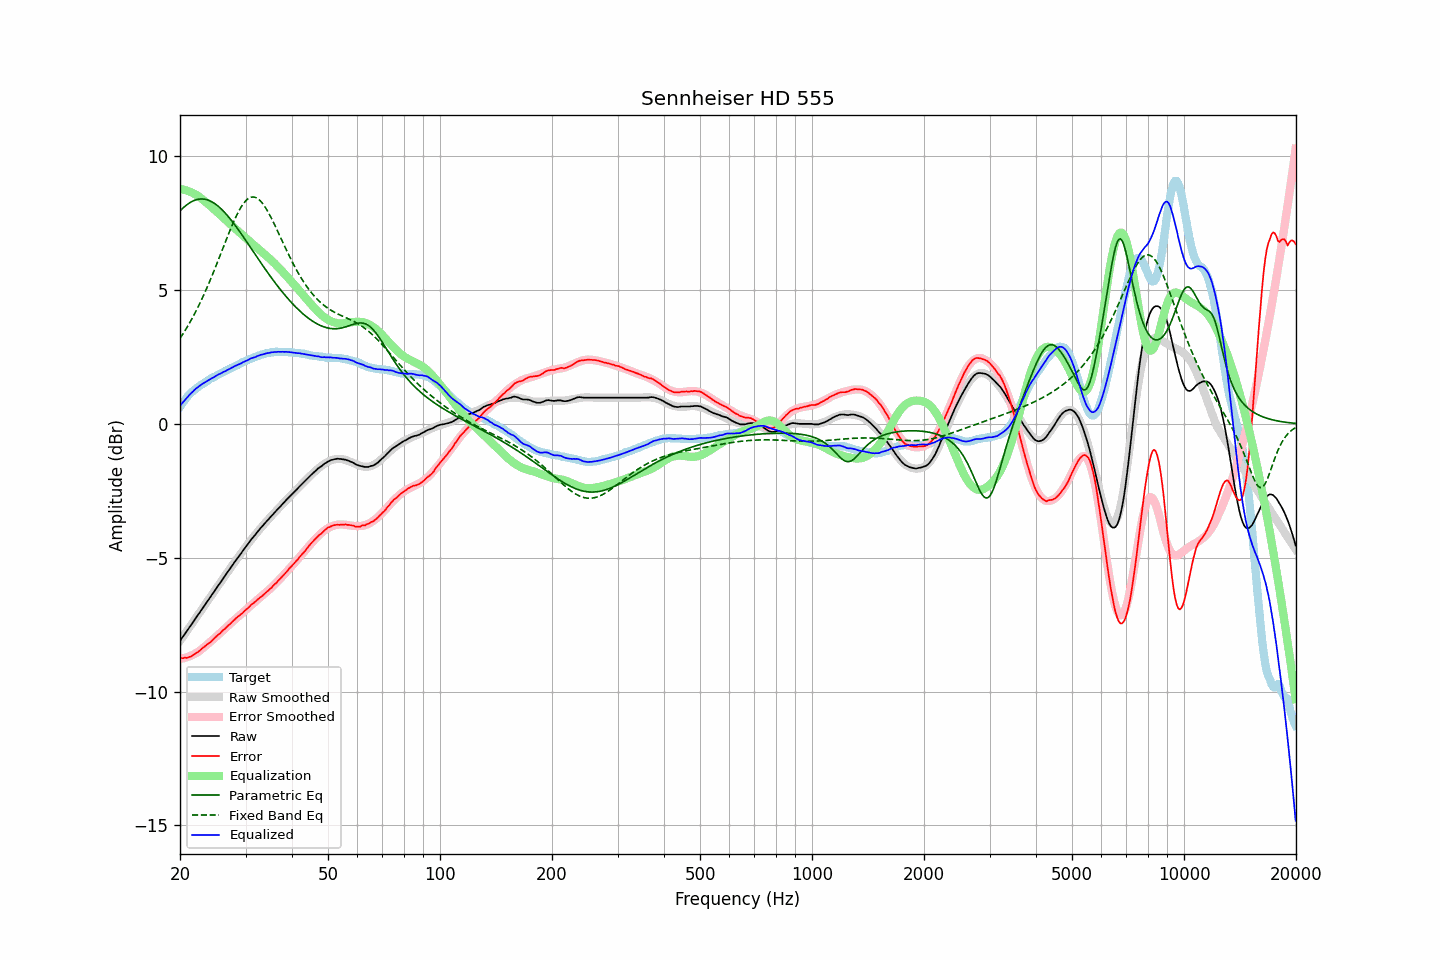

The table this chart was drawn from, first rows:
frequency, raw, error, smoothed, error_smoothed, equalization, parametric_eq, fixed_band_eq, equalized_raw, equalized_smoothed, target
20.00, -8.11, -8.75, -8.11, -8.78, 8.78, 7.96, 3.20, 0.67, 0.67, 0.64
20.20, -8.02, -8.75, -8.02, -8.77, 8.77, 8.02, 3.29, 0.75, 0.75, 0.73
20.40, -7.94, -8.75, -7.94, -8.76, 8.76, 8.07, 3.38, 0.82, 0.82, 0.82
20.61, -7.85, -8.73, -7.85, -8.74, 8.74, 8.13, 3.48, 0.89, 0.89, 0.88
20.81, -7.77, -8.74, -7.76, -8.72, 8.72, 8.18, 3.57, 0.96, 0.96, 0.98
21.02, -7.68, -8.73, -7.68, -8.70, 8.70, 8.22, 3.67, 1.03, 1.03, 1.05
21.23, -7.59, -8.70, -7.59, -8.68, 8.68, 8.26, 3.78, 1.09, 1.09, 1.11
21.44, -7.51, -8.68, -7.50, -8.66, 8.66, 8.30, 3.89, 1.15, 1.15, 1.18
21.66, -7.42, -8.64, -7.42, -8.63, 8.63, 8.33, 3.99, 1.21, 1.21, 1.22
21.87, -7.33, -8.60, -7.33, -8.60, 8.60, 8.35, 4.11, 1.27, 1.27, 1.28
22.09, -7.24, -8.56, -7.24, -8.56, 8.56, 8.37, 4.22, 1.33, 1.32, 1.33
22.31, -7.16, -8.53, -7.15, -8.53, 8.53, 8.39, 4.34, 1.37, 1.37, 1.38
22.54, -7.07, -8.48, -7.07, -8.48, 8.48, 8.40, 4.46, 1.41, 1.42, 1.41
22.76, -6.98, -8.43, -6.98, -8.44, 8.44, 8.40, 4.59, 1.46, 1.46, 1.45
22.99, -6.89, -8.37, -6.89, -8.39, 8.39, 8.40, 4.72, 1.50, 1.50, 1.48
23.22, -6.81, -8.33, -6.81, -8.34, 8.34, 8.40, 4.85, 1.53, 1.54, 1.52
23.45, -6.72, -8.28, -6.72, -8.29, 8.29, 8.39, 4.98, 1.57, 1.57, 1.56
23.69, -6.63, -8.23, -6.63, -8.24, 8.24, 8.37, 5.12, 1.61, 1.61, 1.60
23.92, -6.55, -8.19, -6.54, -8.19, 8.19, 8.35, 5.26, 1.64, 1.64, 1.65
24.16, -6.46, -8.15, -6.46, -8.14, 8.14, 8.32, 5.40, 1.68, 1.68, 1.69
24.40, -6.37, -8.09, -6.37, -8.08, 8.08, 8.29, 5.55, 1.72, 1.71, 1.72
24.65, -6.29, -8.03, -6.28, -8.03, 8.03, 8.26, 5.70, 1.74, 1.75, 1.74
24.89, -6.20, -7.97, -6.20, -7.98, 7.98, 8.22, 5.85, 1.78, 1.78, 1.78
25.14, -6.11, -7.92, -6.11, -7.92, 7.92, 8.17, 6.00, 1.82, 1.81, 1.81
25.39, -6.02, -7.86, -6.02, -7.87, 7.87, 8.12, 6.15, 1.85, 1.85, 1.85
25.65, -5.94, -7.82, -5.93, -7.82, 7.82, 8.07, 6.30, 1.88, 1.88, 1.88
25.91, -5.85, -7.75, -5.85, -7.76, 7.76, 8.01, 6.46, 1.91, 1.91, 1.90
26.16, -5.76, -7.69, -5.76, -7.70, 7.70, 7.95, 6.61, 1.94, 1.94, 1.94
26.43, -5.68, -7.65, -5.67, -7.65, 7.65, 7.89, 6.77, 1.97, 1.97, 1.97
26.69, -5.59, -7.59, -5.59, -7.59, 7.59, 7.82, 6.92, 2.00, 2.00, 2.00
26.96, -5.50, -7.53, -5.50, -7.53, 7.53, 7.75, 7.07, 2.03, 2.03, 2.03
27.23, -5.42, -7.48, -5.42, -7.48, 7.48, 7.68, 7.22, 2.06, 2.06, 2.06
27.50, -5.33, -7.42, -5.33, -7.42, 7.42, 7.60, 7.36, 2.10, 2.09, 2.09
27.77, -5.25, -7.36, -5.25, -7.37, 7.37, 7.53, 7.50, 2.12, 2.12, 2.12
28.05, -5.16, -7.31, -5.16, -7.32, 7.32, 7.45, 7.64, 2.16, 2.15, 2.15
28.33, -5.08, -7.25, -5.08, -7.26, 7.26, 7.37, 7.77, 2.18, 2.18, 2.17
28.62, -5.00, -7.20, -5.00, -7.21, 7.21, 7.28, 7.89, 2.21, 2.21, 2.20
28.90, -4.92, -7.16, -4.91, -7.16, 7.16, 7.20, 8.00, 2.24, 2.24, 2.24
29.19, -4.84, -7.10, -4.83, -7.10, 7.10, 7.11, 8.10, 2.26, 2.27, 2.26
29.48, -4.75, -7.06, -4.75, -7.05, 7.05, 7.03, 8.20, 2.30, 2.30, 2.31
29.78, -4.67, -6.99, -4.67, -6.99, 6.99, 6.94, 8.28, 2.33, 2.33, 2.32
30.08, -4.59, -6.94, -4.59, -6.94, 6.94, 6.85, 8.34, 2.35, 2.35, 2.35
30.38, -4.51, -6.89, -4.51, -6.89, 6.89, 6.76, 8.40, 2.38, 2.38, 2.38
30.68, -4.43, -6.84, -4.43, -6.84, 6.84, 6.67, 8.44, 2.41, 2.41, 2.41
30.99, -4.34, -6.77, -4.35, -6.79, 6.79, 6.58, 8.47, 2.45, 2.44, 2.43
31.30, -4.27, -6.72, -4.27, -6.73, 6.73, 6.49, 8.48, 2.47, 2.46, 2.45
31.61, -4.20, -6.68, -4.20, -6.68, 6.68, 6.40, 8.48, 2.48, 2.49, 2.48
31.93, -4.13, -6.63, -4.12, -6.63, 6.63, 6.31, 8.46, 2.50, 2.51, 2.50
32.24, -4.05, -6.57, -4.05, -6.58, 6.58, 6.22, 8.43, 2.53, 2.53, 2.52
32.57, -3.98, -6.53, -3.98, -6.53, 6.53, 6.14, 8.39, 2.55, 2.55, 2.55
32.89, -3.90, -6.47, -3.91, -6.48, 6.48, 6.05, 8.33, 2.58, 2.57, 2.57
33.22, -3.84, -6.43, -3.84, -6.43, 6.43, 5.96, 8.27, 2.59, 2.59, 2.59
33.55, -3.77, -6.38, -3.77, -6.38, 6.38, 5.87, 8.19, 2.61, 2.61, 2.61
33.89, -3.70, -6.32, -3.70, -6.32, 6.32, 5.79, 8.10, 2.63, 2.63, 2.62
34.23, -3.63, -6.27, -3.63, -6.27, 6.27, 5.70, 8.00, 2.64, 2.64, 2.64
34.57, -3.57, -6.22, -3.56, -6.22, 6.22, 5.62, 7.90, 2.65, 2.65, 2.65
34.92, -3.50, -6.16, -3.50, -6.16, 6.16, 5.53, 7.79, 2.66, 2.66, 2.66
35.27, -3.43, -6.11, -3.43, -6.11, 6.11, 5.45, 7.67, 2.68, 2.67, 2.68
35.62, -3.37, -6.04, -3.37, -6.05, 6.05, 5.37, 7.55, 2.68, 2.68, 2.67
35.97, -3.30, -5.98, -3.30, -5.99, 5.99, 5.29, 7.43, 2.69, 2.69, 2.68
... 635 more rows
